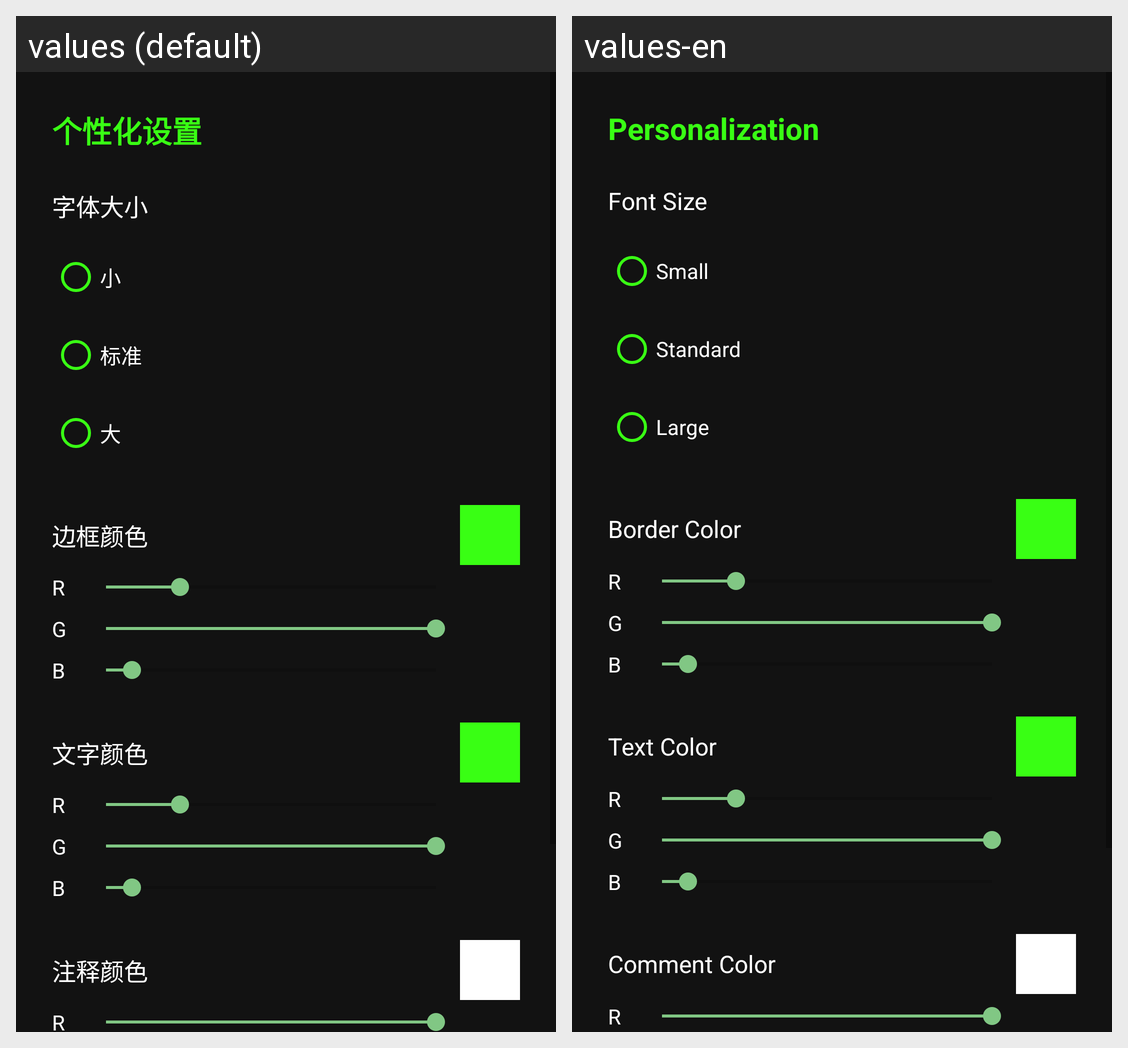

The same Android screen rendered under two of its app's locales, left to right. List the strings drawn on it with the default value and each locale's translation.
Android screen res/layout/activity_personalization_settings.xml rendered under 2 locales, left to right: values (default), values-en. Device: Nexus 5 (rendered at 1080×1920; each locale shown at half size, 540×960, under a caption strip naming it); theme Theme.MQTTClient.
Strings drawn on this screen, with the default value and each locale's value (text and hints the layout hard-codes, and strings that could not be matched under every locale, appear in the picture but are not listed):

personalization_settings
  values: 个性化设置
  values-en: Personalization

font_size
  values: 字体大小
  values-en: Font Size

font_small
  values: 小
  values-en: Small

font_standard
  values: 标准
  values-en: Standard

font_large
  values: 大
  values-en: Large

border_color
  values: 边框颜色
  values-en: Border Color

color_r
  values: R
  values-en: R

color_g
  values: G
  values-en: G

color_b
  values: B
  values-en: B

text_color
  values: 文字颜色
  values-en: Text Color

comment_color
  values: 注释颜色
  values-en: Comment Color
